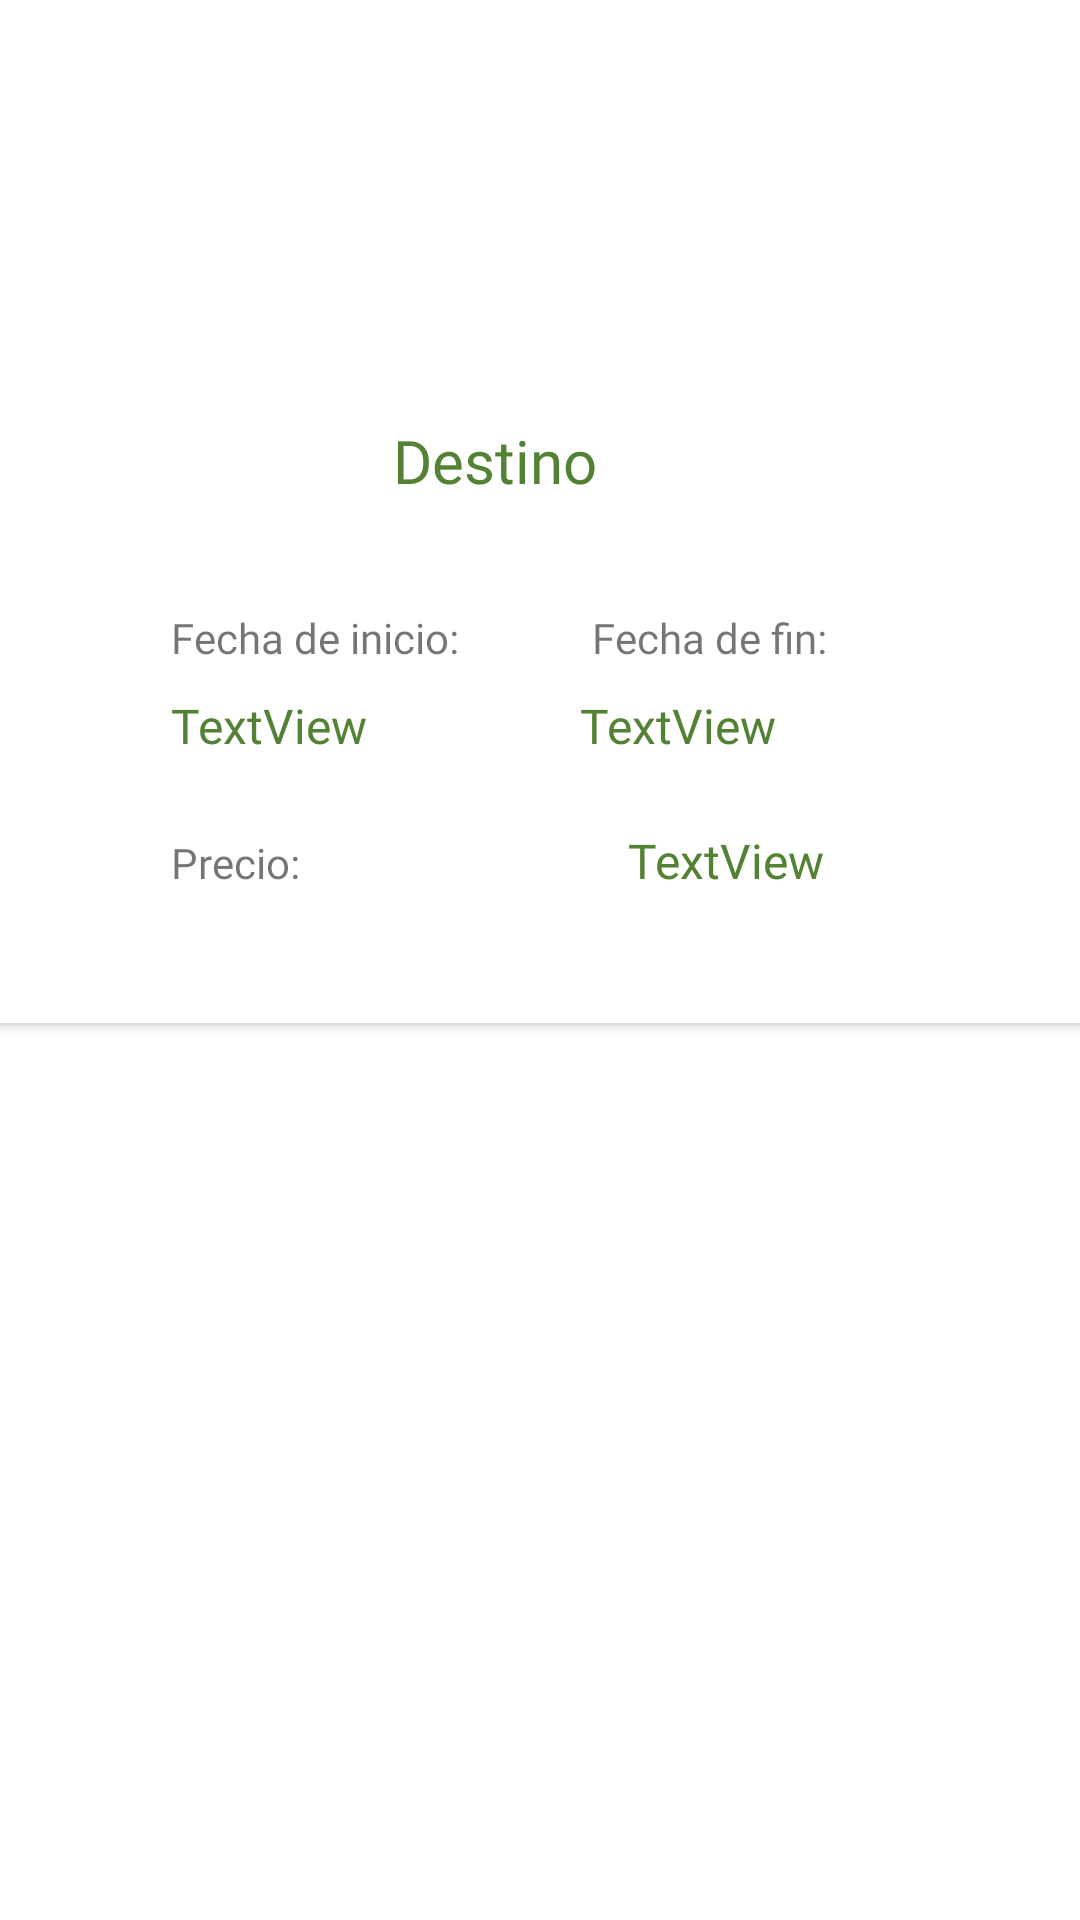

The Android layout XML behind this screen, and the referenced resources:
<!-- AndroidManifest.xml: application theme Theme.AcmeExplorer -->
<!-- res/layout/ficha_viaje.xml -->
<?xml version="1.0" encoding="utf-8"?>
<androidx.constraintlayout.widget.ConstraintLayout xmlns:android="http://schemas.android.com/apk/res/android"
    xmlns:app="http://schemas.android.com/apk/res-auto"
    android:layout_width="match_parent"
    android:layout_height="wrap_content">

    <androidx.cardview.widget.CardView
        android:id="@+id/viaje_cardview"
        android:layout_width="413dp"
        android:layout_height="341dp"
        app:layout_constraintEnd_toEndOf="parent"
        app:layout_constraintStart_toStartOf="parent"
        app:layout_constraintTop_toTopOf="parent">

        <LinearLayout
            android:id="@+id/layout1"
            android:layout_width="match_parent"
            android:layout_height="300dp"
            android:orientation="vertical">

            <ImageView
                android:id="@+id/viaje_foto"
                android:layout_width="306dp"
                android:layout_height="140dp"
                android:layout_gravity="center"
                app:srcCompat="@mipmap/ic_launcher_round" />

            <LinearLayout
                android:id="@+id/layout2"
                android:layout_width="363dp"
                android:layout_height="165dp"
                android:layout_gravity="center"
                android:orientation="horizontal">

                <LinearLayout
                    android:id="@+id/acceso_datos"
                    android:layout_width="325dp"
                    android:layout_height="169dp"
                    android:orientation="vertical">

                    <LinearLayout
                        android:layout_width="332dp"
                        android:layout_height="63dp"
                        android:orientation="horizontal">

                        <TextView
                            android:id="@+id/viaje_destino"
                            android:layout_width="match_parent"
                            android:layout_height="39dp"
                            android:layout_weight="1"
                            android:fontFamily="@font/alfa_slab_one"
                            android:gravity="center_horizontal"
                            android:text="Destino"
                            android:textColor="#548235"
                            android:textSize="20sp" />

                    </LinearLayout>

                    <LinearLayout
                        android:layout_width="match_parent"
                        android:layout_height="101dp"
                        android:orientation="horizontal">

                        <Space
                            android:layout_width="116dp"
                            android:layout_height="match_parent"
                            android:layout_weight="1" />

                        <LinearLayout
                            android:layout_width="match_parent"
                            android:layout_height="match_parent"
                            android:layout_weight="1"
                            android:orientation="vertical">

                            <LinearLayout
                                android:layout_width="273dp"
                                android:layout_height="28dp"
                                android:orientation="horizontal">

                                <TextView
                                    android:id="@+id/textView7"
                                    android:layout_width="86dp"
                                    android:layout_height="wrap_content"
                                    android:layout_weight="1"
                                    android:fontFamily="@font/arvo"
                                    android:text="Fecha de inicio:" />

                                <TextView
                                    android:id="@+id/textView8"
                                    android:layout_width="wrap_content"
                                    android:layout_height="wrap_content"
                                    android:layout_weight="1"
                                    android:fontFamily="@font/arvo"
                                    android:text="Fecha de fin:" />
                            </LinearLayout>

                            <LinearLayout
                                android:layout_width="273dp"
                                android:layout_height="45dp"
                                android:orientation="horizontal">

                                <TextView
                                    android:id="@+id/viaje_inicio"
                                    android:layout_width="wrap_content"
                                    android:layout_height="wrap_content"
                                    android:layout_weight="1"
                                    android:fontFamily="@font/arvo"
                                    android:text="TextView"
                                    android:textColor="#548235"
                                    android:textSize="16sp" />

                                <TextView
                                    android:id="@+id/viaje_fin"
                                    android:layout_width="wrap_content"
                                    android:layout_height="wrap_content"
                                    android:layout_weight="1"
                                    android:fontFamily="@font/arvo"
                                    android:text="TextView"
                                    android:textColor="#548235"
                                    android:textSize="16sp" />
                            </LinearLayout>

                            <LinearLayout
                                android:layout_width="274dp"
                                android:layout_height="match_parent"
                                android:orientation="horizontal">

                                <TextView
                                    android:id="@+id/textView9"
                                    android:layout_width="96dp"
                                    android:layout_height="wrap_content"
                                    android:layout_weight="1"
                                    android:fontFamily="@font/arvo"
                                    android:text="Precio:" />

                                <TextView
                                    android:id="@+id/viaje_precio"
                                    android:layout_width="wrap_content"
                                    android:layout_height="wrap_content"
                                    android:layout_weight="1"
                                    android:fontFamily="@font/arvo"
                                    android:text="TextView"
                                    android:textColor="#548235"
                                    android:textSize="16sp" />

                            </LinearLayout>

                        </LinearLayout>

                    </LinearLayout>

                </LinearLayout>

                <ImageView
                    android:id="@+id/viaje_corazon"
                    android:layout_width="30dp"
                    android:layout_height="28dp"
                    android:layout_weight="1"
                    app:srcCompat="@drawable/corazon_vacio" />
            </LinearLayout>

        </LinearLayout>

    </androidx.cardview.widget.CardView>
</androidx.constraintlayout.widget.ConstraintLayout>
<!-- resources referenced by this layout -->
<resources>
  <style name="Theme.AcmeExplorer" parent="Theme.MaterialComponents.DayNight.DarkActionBar">
          
          <item name="colorPrimary">#0B6121</item>
          <item name="colorPrimaryVariant">#0B6121</item>
          <item name="colorOnPrimary">@color/white</item>
          
          <item name="colorSecondary">@color/teal_200</item>
          <item name="colorSecondaryVariant">@color/teal_700</item>
          <item name="colorOnSecondary">@color/black</item>
          
          <item name="android:statusBarColor">?attr/colorPrimaryVariant</item>
          
      </style>
  <!-- not gathered from this repository: default colours our renderer supplied (Android Studio template values) -->
  <color name="teal_200">#FF03DAC5</color>
  <color name="teal_700">#FF018786</color>
  <color name="black">#FF000000</color>
  <color name="white">#FFFFFFFF</color>
</resources>
